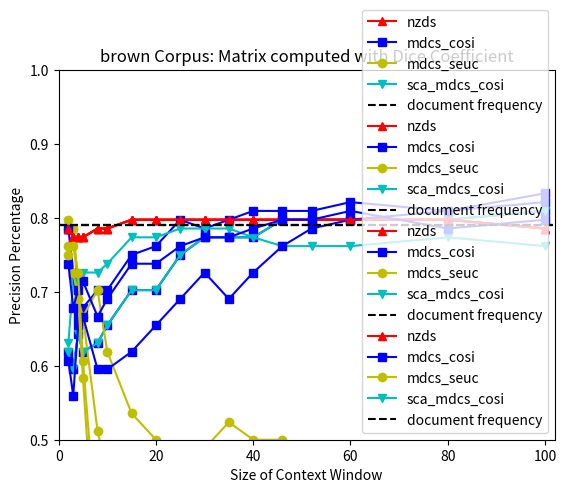

The matplotlib source for this figure:
# -*- coding: utf-8 -*-

import numpy as np
import matplotlib.pyplot as plt
import json

corpus = 'brown'

data = {}
data['reuters'] = '{"chi_sq": {"mdcs_cosi": [0.7857142857142857, 0.7261904761904762, 0.6666666666666666, 0.6666666666666666, 0.5952380952380952, 0.5952380952380952, 0.6190476190476191, 0.6547619047619048, 0.6785714285714286, 0.6904761904761905, 0.6904761904761905, 0.7023809523809523, 0.7142857142857143, 0.7261904761904762, 0.6904761904761905, 0.7142857142857143, 0.7261904761904762, 0.7619047619047619, 0.7857142857142857, 0.7976190476190477 ], "mdcs_seuc": [0.7857142857142857, 0.7738095238095238, 0.7976190476190477, 0.7976190476190477, 0.8095238095238095, 0.8095238095238095, 0.8095238095238095, 0.8214285714285714, 0.8214285714285714, 0.8214285714285714, 0.8333333333333334, 0.8214285714285714, 0.8095238095238095, 0.8095238095238095, 0.7976190476190477, 0.7857142857142857, 0.7857142857142857, 0.7857142857142857, 0.7976190476190477, 0.7857142857142857 ], "nzds": [0.7857142857142857, 0.7738095238095238, 0.7738095238095238, 0.7738095238095238, 0.7857142857142857, 0.7857142857142857, 0.7976190476190477, 0.7976190476190477, 0.7976190476190477, 0.7976190476190477, 0.7976190476190477, 0.7976190476190477, 0.7976190476190477, 0.7976190476190477, 0.7976190476190477, 0.7976190476190477, 0.7976190476190477, 0.7976190476190477, 0.7976190476190477, 0.7976190476190477 ], "sca_mdcs_cosi": [0.7261904761904762, 0.6904761904761905, 0.6904761904761905, 0.6785714285714286, 0.5476190476190477, 0.5952380952380952, 0.6547619047619048, 0.6071428571428571, 0.5714285714285714, 0.5714285714285714, 0.6071428571428571, 0.5952380952380952, 0.5833333333333334, 0.5595238095238095, 0.5952380952380952, 0.5714285714285714, 0.5833333333333334, 0.5595238095238095, 0.5238095238095238, 0.5238095238095238 ] }, "dice": {"mdcs_cosi": [0.7380952380952381, 0.6785714285714286, 0.7023809523809523, 0.7142857142857143, 0.6666666666666666, 0.6904761904761905, 0.7380952380952381, 0.7380952380952381, 0.7380952380952381, 0.7619047619047619, 0.7619047619047619, 0.7738095238095238, 0.7857142857142857, 0.7738095238095238, 0.7738095238095238, 0.7738095238095238, 0.7857142857142857, 0.7976190476190477, 0.7976190476190477, 0.8095238095238095 ], "mdcs_seuc": [0.7857142857142857, 0.7738095238095238, 0.7976190476190477, 0.7619047619047619, 0.7619047619047619, 0.7380952380952381, 0.75, 0.75, 0.7738095238095238, 0.7738095238095238, 0.7857142857142857, 0.7857142857142857, 0.7857142857142857, 0.7857142857142857, 0.7738095238095238, 0.7857142857142857, 0.7738095238095238, 0.8095238095238095, 0.8095238095238095, 0.8095238095238095 ], "nzds": [0.7857142857142857, 0.7738095238095238, 0.7738095238095238, 0.7738095238095238, 0.7857142857142857, 0.7857142857142857, 0.7976190476190477, 0.7976190476190477, 0.7976190476190477, 0.7976190476190477, 0.7976190476190477, 0.7976190476190477, 0.7976190476190477, 0.7976190476190477, 0.7976190476190477, 0.7976190476190477, 0.7976190476190477, 0.7976190476190477, 0.7976190476190477, 0.7976190476190477 ], "sca_mdcs_cosi": [0.5238095238095238, 0.42857142857142855, 0.4166666666666667, 0.36904761904761907, 0.42857142857142855, 0.5, 0.5833333333333334, 0.6190476190476191, 0.6428571428571429, 0.6428571428571429, 0.6428571428571429, 0.6547619047619048, 0.6666666666666666, 0.6666666666666666, 0.6785714285714286, 0.6904761904761905, 0.6785714285714286, 0.6904761904761905, 0.6785714285714286, 0.6666666666666666 ] }, "raw_count": {"mdcs_cosi": [0.6071428571428571, 0.5595238095238095, 0.6547619047619048, 0.6785714285714286, 0.7023809523809523, 0.7023809523809523, 0.75, 0.7619047619047619, 0.7738095238095238, 0.7738095238095238, 0.7976190476190477, 0.7857142857142857, 0.7976190476190477, 0.7857142857142857, 0.7857142857142857, 0.8095238095238095, 0.8095238095238095, 0.8095238095238095, 0.8095238095238095, 0.8214285714285714 ], "mdcs_seuc": [0.7619047619047619, 0.75, 0.6666666666666666, 0.5952380952380952, 0.39285714285714285, 0.30952380952380953, 0.25, 0.2619047619047619, 0.2619047619047619, 0.23809523809523808, 0.23809523809523808, 0.25, 0.23809523809523808, 0.2619047619047619, 0.23809523809523808, 0.23809523809523808, 0.23809523809523808, 0.23809523809523808, 0.2261904761904762, 0.2261904761904762 ], "nzds": [0.7857142857142857, 0.7738095238095238, 0.7738095238095238, 0.7738095238095238, 0.7857142857142857, 0.7857142857142857, 0.7976190476190477, 0.7976190476190477, 0.7976190476190477, 0.7976190476190477, 0.7976190476190477, 0.7976190476190477, 0.7976190476190477, 0.7976190476190477, 0.7976190476190477, 0.7976190476190477, 0.7976190476190477, 0.7976190476190477, 0.7976190476190477, 0.7976190476190477 ], "sca_mdcs_cosi": [0.6190476190476191, 0.5357142857142857, 0.6309523809523809, 0.6547619047619048, 0.6904761904761905, 0.7023809523809523, 0.75, 0.7380952380952381, 0.7738095238095238, 0.7738095238095238, 0.8095238095238095, 0.7976190476190477, 0.8095238095238095, 0.7857142857142857, 0.7857142857142857, 0.7976190476190477, 0.8095238095238095, 0.8095238095238095, 0.8095238095238095, 0.8214285714285714 ] } }'

# data['brown'] = '{"chi_sq": {"mdcs_cosi": [0.7857142857142857, 0.7261904761904762, 0.6666666666666666, 0.6666666666666666, 0.5952380952380952, 0.5952380952380952, 0.6190476190476191, 0.6547619047619048, 0.6785714285714286, 0.6904761904761905, 0.6904761904761905, 0.7023809523809523, 0.7142857142857143, 0.7261904761904762, 0.6904761904761905, 0.7142857142857143, 0.7261904761904762, 0.7619047619047619, 0.7857142857142857, 0.7976190476190477 ], "mdcs_seuc": [0.7857142857142857, 0.7738095238095238, 0.7976190476190477, 0.7976190476190477, 0.8095238095238095, 0.8095238095238095, 0.8095238095238095, 0.8214285714285714, 0.8214285714285714, 0.8214285714285714, 0.8333333333333334, 0.8214285714285714, 0.8095238095238095, 0.8095238095238095, 0.7976190476190477, 0.7857142857142857, 0.7857142857142857, 0.7857142857142857, 0.7976190476190477, 0.7857142857142857 ], "nzds": [0.7857142857142857, 0.7738095238095238, 0.7738095238095238, 0.7738095238095238, 0.7857142857142857, 0.7857142857142857, 0.7976190476190477, 0.7976190476190477, 0.7976190476190477, 0.7976190476190477, 0.7976190476190477, 0.7976190476190477, 0.7976190476190477, 0.7976190476190477, 0.7976190476190477, 0.7976190476190477, 0.7976190476190477, 0.7976190476190477, 0.7976190476190477, 0.7976190476190477 ], "sca_mdcs_cosi": [0.7261904761904762, 0.6904761904761905, 0.6904761904761905, 0.6785714285714286, 0.5476190476190477, 0.5952380952380952, 0.6547619047619048, 0.6071428571428571, 0.5714285714285714, 0.5714285714285714, 0.6071428571428571, 0.5952380952380952, 0.5833333333333334, 0.5595238095238095, 0.5952380952380952, 0.5714285714285714, 0.5833333333333334, 0.5595238095238095, 0.5238095238095238, 0.5238095238095238 ] }, "dice": {"mdcs_cosi": [0.7380952380952381, 0.6785714285714286, 0.7023809523809523, 0.7142857142857143, 0.6666666666666666, 0.6904761904761905, 0.7380952380952381, 0.7380952380952381, 0.7380952380952381, 0.7619047619047619, 0.7619047619047619, 0.7738095238095238, 0.7857142857142857, 0.7738095238095238, 0.7738095238095238, 0.7738095238095238, 0.7857142857142857, 0.7976190476190477, 0.7976190476190477, 0.8095238095238095 ], "mdcs_seuc": [0.7857142857142857, 0.7738095238095238, 0.7976190476190477, 0.7619047619047619, 0.7619047619047619, 0.7380952380952381, 0.75, 0.75, 0.7738095238095238, 0.7738095238095238, 0.7857142857142857, 0.7857142857142857, 0.7857142857142857, 0.7857142857142857, 0.7738095238095238, 0.7857142857142857, 0.7738095238095238, 0.8095238095238095, 0.8095238095238095, 0.8095238095238095 ], "nzds": [0.7857142857142857, 0.7738095238095238, 0.7738095238095238, 0.7738095238095238, 0.7857142857142857, 0.7857142857142857, 0.7976190476190477, 0.7976190476190477, 0.7976190476190477, 0.7976190476190477, 0.7976190476190477, 0.7976190476190477, 0.7976190476190477, 0.7976190476190477, 0.7976190476190477, 0.7976190476190477, 0.7976190476190477, 0.7976190476190477, 0.7976190476190477, 0.7976190476190477 ], "sca_mdcs_cosi": [0.5238095238095238, 0.42857142857142855, 0.4166666666666667, 0.36904761904761907, 0.42857142857142855, 0.5, 0.5833333333333334, 0.6190476190476191, 0.6428571428571429, 0.6428571428571429, 0.6428571428571429, 0.6547619047619048, 0.6666666666666666, 0.6666666666666666, 0.6785714285714286, 0.6904761904761905, 0.6785714285714286, 0.6904761904761905, 0.6785714285714286, 0.6666666666666666 ] }, "raw_count": {"mdcs_cosi": [0.6071428571428571, 0.5595238095238095, 0.6547619047619048, 0.6785714285714286, 0.7023809523809523, 0.7023809523809523, 0.75, 0.7619047619047619, 0.7738095238095238, 0.7738095238095238, 0.7976190476190477, 0.7857142857142857, 0.7976190476190477, 0.7857142857142857, 0.7857142857142857, 0.8095238095238095, 0.8095238095238095, 0.8095238095238095, 0.8095238095238095, 0.8214285714285714 ], "mdcs_seuc": [0.7619047619047619, 0.75, 0.6666666666666666, 0.5952380952380952, 0.39285714285714285, 0.30952380952380953, 0.25, 0.2619047619047619, 0.2619047619047619, 0.23809523809523808, 0.23809523809523808, 0.25, 0.23809523809523808, 0.2619047619047619, 0.23809523809523808, 0.23809523809523808, 0.23809523809523808, 0.23809523809523808, 0.2261904761904762, 0.2261904761904762 ], "nzds": [0.7857142857142857, 0.7738095238095238, 0.7738095238095238, 0.7738095238095238, 0.7857142857142857, 0.7857142857142857, 0.7976190476190477, 0.7976190476190477, 0.7976190476190477, 0.7976190476190477, 0.7976190476190477, 0.7976190476190477, 0.7976190476190477, 0.7976190476190477, 0.7976190476190477, 0.7976190476190477, 0.7976190476190477, 0.7976190476190477, 0.7976190476190477, 0.7976190476190477 ], "sca_mdcs_cosi": [0.6190476190476191, 0.5357142857142857, 0.6309523809523809, 0.6547619047619048, 0.6904761904761905, 0.7023809523809523, 0.75, 0.7380952380952381, 0.7738095238095238, 0.7738095238095238, 0.8095238095238095, 0.7976190476190477, 0.8095238095238095, 0.7857142857142857, 0.7857142857142857, 0.7976190476190477, 0.8095238095238095, 0.8095238095238095, 0.8095238095238095, 0.8214285714285714 ] } }'
data['brown'] = '{ "binary": {"mdcs_cosi": [0.6190476190476191, 0.5952380952380952, 0.6428571428571429, 0.6190476190476191, 0.6309523809523809, 0.6547619047619048, 0.7023809523809523, 0.7023809523809523, 0.75, 0.7738095238095238, 0.7738095238095238, 0.7738095238095238, 0.7976190476190477, 0.7976190476190477, 0.7976190476190477, 0.7976190476190477, 0.8095238095238095 ], "mdcs_seuc": [0.7857142857142857, 0.7857142857142857, 0.7142857142857143, 0.6666666666666666, 0.5119047619047619, 0.4523809523809524, 0.32142857142857145, 0.2857142857142857, 0.2619047619047619, 0.23809523809523808, 0.23809523809523808, 0.2261904761904762, 0.21428571428571427, 0.2261904761904762, 0.2261904761904762, 0.2261904761904762, 0.2619047619047619 ], "nzds": [0.7857142857142857, 0.7738095238095238, 0.7738095238095238, 0.7738095238095238, 0.7857142857142857, 0.7857142857142857, 0.7976190476190477, 0.7976190476190477, 0.7976190476190477, 0.7976190476190477, 0.7976190476190477, 0.7976190476190477, 0.7976190476190477, 0.7976190476190477, 0.7976190476190477, 0.7976190476190477, 0.7857142857142857 ], "sca_mdcs_cosi": [0.6190476190476191, 0.5952380952380952, 0.6428571428571429, 0.6190476190476191, 0.6309523809523809, 0.6547619047619048, 0.7023809523809523, 0.7023809523809523, 0.75, 0.7738095238095238, 0.7738095238095238, 0.7738095238095238, 0.7976190476190477, 0.7976190476190477, 0.7976190476190477, 0.7976190476190477, 0.8095238095238095 ], "sca_mdcs_seuc": [0.7857142857142857, 0.7857142857142857, 0.7142857142857143, 0.6666666666666666, 0.5119047619047619, 0.4523809523809524, 0.32142857142857145, 0.2857142857142857, 0.2619047619047619, 0.23809523809523808, 0.23809523809523808, 0.2261904761904762, 0.21428571428571427, 0.2261904761904762, 0.2261904761904762, 0.2261904761904762, 0.2619047619047619 ] }, "chi_sq": {"mdcs_cosi": [0.7857142857142857, 0.7261904761904762, 0.6666666666666666, 0.6666666666666666, 0.5952380952380952, 0.5952380952380952, 0.6190476190476191, 0.6547619047619048, 0.6904761904761905, 0.7261904761904762, 0.6904761904761905, 0.7261904761904762, 0.7619047619047619, 0.7857142857142857, 0.7976190476190477, 0.8095238095238095, 0.8214285714285714 ], "mdcs_seuc": [0.7619047619047619, 0.7261904761904762, 0.6904761904761905, 0.5833333333333334, 0.2857142857142857, 0.2261904761904762, 0.21428571428571427, 0.21428571428571427, 0.2261904761904762, 0.2261904761904762, 0.23809523809523808, 0.23809523809523808, 0.2261904761904762, 0.23809523809523808, 0.23809523809523808, 0.23809523809523808, 0.23809523809523808 ], "nzds": [0.7857142857142857, 0.7738095238095238, 0.7738095238095238, 0.7738095238095238, 0.7857142857142857, 0.7857142857142857, 0.7976190476190477, 0.7976190476190477, 0.7976190476190477, 0.7976190476190477, 0.7976190476190477, 0.7976190476190477, 0.7976190476190477, 0.7976190476190477, 0.7976190476190477, 0.7976190476190477, 0.7857142857142857 ], "sca_mdcs_cosi": [0.17857142857142858, 0.2261904761904762, 0.21428571428571427, 0.20238095238095238, 0.19047619047619047, 0.19047619047619047, 0.19047619047619047, 0.19047619047619047, 0.19047619047619047, 0.20238095238095238, 0.2261904761904762, 0.25, 0.25, 0.2619047619047619, 0.27380952380952384, 0.38095238095238093, 0.4166666666666667 ], "sca_mdcs_seuc": [0.19047619047619047, 0.2261904761904762, 0.21428571428571427, 0.20238095238095238, 0.19047619047619047, 0.19047619047619047, 0.20238095238095238, 0.19047619047619047, 0.20238095238095238, 0.21428571428571427, 0.2261904761904762, 0.23809523809523808, 0.23809523809523808, 0.23809523809523808, 0.25, 0.34523809523809523, 0.4166666666666667 ] }, "dice": {"mdcs_cosi": [0.7380952380952381, 0.6785714285714286, 0.7023809523809523, 0.7142857142857143, 0.6666666666666666, 0.6904761904761905, 0.7380952380952381, 0.7380952380952381, 0.7619047619047619, 0.7738095238095238, 0.7738095238095238, 0.7857142857142857, 0.7976190476190477, 0.7976190476190477, 0.8095238095238095, 0.7857142857142857, 0.7976190476190477 ], "mdcs_seuc": [0.75, 0.7619047619047619, 0.7261904761904762, 0.6071428571428571, 0.35714285714285715, 0.2857142857142857, 0.2976190476190476, 0.42857142857142855, 0.4523809523809524, 0.4880952380952381, 0.5238095238095238, 0.5, 0.5, 0.47619047619047616, 0.4642857142857143, 0.4880952380952381, 0.4523809523809524 ], "nzds": [0.7857142857142857, 0.7738095238095238, 0.7738095238095238, 0.7738095238095238, 0.7857142857142857, 0.7857142857142857, 0.7976190476190477, 0.7976190476190477, 0.7976190476190477, 0.7976190476190477, 0.7976190476190477, 0.7976190476190477, 0.7976190476190477, 0.7976190476190477, 0.7976190476190477, 0.7976190476190477, 0.7857142857142857 ], "sca_mdcs_cosi": [0.25, 0.25, 0.23809523809523808, 0.2261904761904762, 0.21428571428571427, 0.21428571428571427, 0.23809523809523808, 0.2261904761904762, 0.2261904761904762, 0.23809523809523808, 0.25, 0.25, 0.25, 0.2619047619047619, 0.2619047619047619, 0.2619047619047619, 0.27380952380952384 ], "sca_mdcs_seuc": [0.25, 0.25, 0.23809523809523808, 0.25, 0.2261904761904762, 0.2261904761904762, 0.2261904761904762, 0.2261904761904762, 0.23809523809523808, 0.2261904761904762, 0.23809523809523808, 0.2619047619047619, 0.25, 0.25, 0.27380952380952384, 0.2857142857142857, 0.3333333333333333 ] }, "raw_count": {"mdcs_cosi": [0.6071428571428571, 0.5595238095238095, 0.6547619047619048, 0.6785714285714286, 0.7023809523809523, 0.7023809523809523, 0.75, 0.7619047619047619, 0.7976190476190477, 0.7857142857142857, 0.7976190476190477, 0.8095238095238095, 0.8095238095238095, 0.8095238095238095, 0.8214285714285714, 0.8095238095238095, 0.8333333333333334 ], "mdcs_seuc": [0.7976190476190477, 0.7857142857142857, 0.6904761904761905, 0.6666666666666666, 0.7023809523809523, 0.6190476190476191, 0.5357142857142857, 0.5, 0.44047619047619047, 0.40476190476190477, 0.38095238095238093, 0.30952380952380953, 0.32142857142857145, 0.2976190476190476, 0.27380952380952384, 0.2619047619047619, 0.25 ], "nzds": [0.7857142857142857, 0.7738095238095238, 0.7738095238095238, 0.7738095238095238, 0.7857142857142857, 0.7857142857142857, 0.7976190476190477, 0.7976190476190477, 0.7976190476190477, 0.7976190476190477, 0.7976190476190477, 0.7976190476190477, 0.7976190476190477, 0.7976190476190477, 0.7976190476190477, 0.7976190476190477, 0.7857142857142857 ], "sca_mdcs_cosi": [0.6309523809523809, 0.7142857142857143, 0.7142857142857143, 0.7261904761904762, 0.7261904761904762, 0.7380952380952381, 0.7738095238095238, 0.7738095238095238, 0.7857142857142857, 0.7857142857142857, 0.7857142857142857, 0.7738095238095238, 0.7619047619047619, 0.7619047619047619, 0.7619047619047619, 0.7738095238095238, 0.7619047619047619 ], "sca_mdcs_seuc": [0.7380952380952381, 0.7142857142857143, 0.7261904761904762, 0.7380952380952381, 0.75, 0.75, 0.7619047619047619, 0.7738095238095238, 0.7738095238095238, 0.7738095238095238, 0.7738095238095238, 0.7738095238095238, 0.7738095238095238, 0.7738095238095238, 0.7738095238095238, 0.7738095238095238, 0.7738095238095238 ] } }'
data = json.loads(data[corpus])

x = [2,3,4,5,8,10,15,20,25,30,35,40,46,52,60,80,100]

plt.plot(x, data['binary']['nzds'], 'r^-', label='nzds' )
plt.plot(x, data['binary']['mdcs_cosi'], 'bs-', label='mdcs_cosi')
plt.plot(x, data['binary']['mdcs_seuc'], 'yo-', label='mdcs_seuc')
plt.plot(x, data['binary']['sca_mdcs_cosi'], 'cv-', label='sca_mdcs_cosi' )
plt.plot((0, 102), (0.79,0.79), 'k--', label='document frequency')
plt.axis([0,102,0.5,1.0])
plt.xlabel('Size of Context Window')
plt.ylabel('Precision Percentage')
plt.title('{} Corpus: Matrix computed with Binary'.format(corpus))
plt.legend()
plt.show()


plt.plot(x, data['raw_count']['nzds'], 'r^-', label='nzds' )
plt.plot(x, data['raw_count']['mdcs_cosi'], 'bs-', label='mdcs_cosi')
plt.plot(x, data['raw_count']['mdcs_seuc'], 'yo-', label='mdcs_seuc')
plt.plot(x, data['raw_count']['sca_mdcs_cosi'], 'cv-', label='sca_mdcs_cosi' )
plt.plot((0, 102), (0.79,0.79), 'k--', label='document frequency')
plt.axis([0,102,0.5,1.0])
plt.xlabel('Size of Context Window')
plt.ylabel('Precision Percentage')
plt.title('{} Corpus: Matrix computed with Raw Count'.format(corpus))
plt.legend()
plt.show()

plt.plot(x, data['chi_sq']['nzds'], 'r^-', label='nzds' )
plt.plot(x, data['chi_sq']['mdcs_cosi'], 'bs-', label='mdcs_cosi')
plt.plot(x, data['chi_sq']['mdcs_seuc'], 'yo-', label='mdcs_seuc')
plt.plot(x, data['chi_sq']['sca_mdcs_cosi'], 'cv-', label='sca_mdcs_cosi' )
plt.plot((0, 102), (0.79,0.79), 'k--', label='document frequency')
plt.axis([0,102,0.5,1.0])
plt.xlabel('Size of Context Window')
plt.ylabel('Precision Percentage')
plt.title('{} Corpus: Matrix computed with Chi Squared'.format(corpus))
plt.legend()
plt.show()

plt.plot(x, data['dice']['nzds'], 'r^-', label='nzds')
plt.plot(x, data['dice']['mdcs_cosi'], 'bs-', label='mdcs_cosi')
plt.plot(x, data['dice']['mdcs_seuc'], 'yo-', label='mdcs_seuc')
plt.plot(x, data['dice']['sca_mdcs_cosi'], 'cv-', label='sca_mdcs_cosi')
plt.plot((0, 102), (0.79,0.79), 'k--', label='document frequency')
plt.axis([0,102,0.5,1.0])
plt.xlabel('Size of Context Window')
plt.ylabel('Precision Percentage')
plt.title('{} Corpus: Matrix computed with Dice Coefficient'.format(corpus))
plt.legend()
plt.show()








